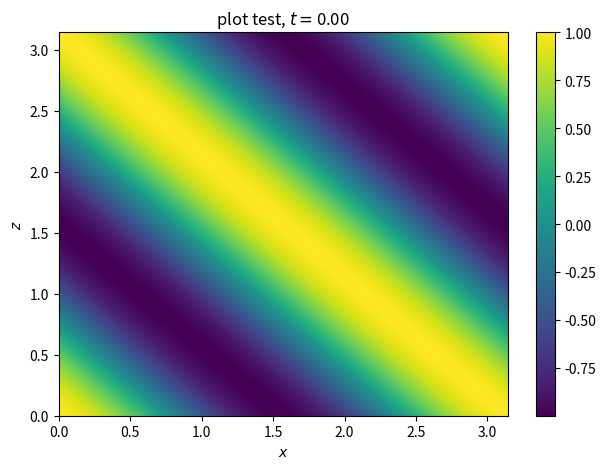

The script that saved this image: (Note: this script raises an exception after producing the figure.)
"""
A script for visualizing by boundary forcing functions

"""

# !pip3 install --upgrade
# !pip3 install sympy
# !pip3 install matplotlib

# %%
import numpy as np
import math
import matplotlib.pyplot as plt
from matplotlib.animation import FuncAnimation
from sympy import *
import sys

def plot_t_slice(hori, vert, data, fig, ax, h_label, v_label, title):
    im = ax.pcolormesh(hori, vert, data, shading='gouraud')
    ax.set_xlabel(h_label)
    ax.set_ylabel(v_label)
    ax.set_title(title)
    fig.colorbar(im, ax=ax)
    return im

# Saves figure as a frame
def save_fig_as_frame(fig, index, output, dpi):
    savename = 'write_{:06}.png'.format(index)
    savepath = output + '/' + savename
    fig.savefig(str(savepath), dpi=dpi)
    fig.clear()

###############################################################################
# %%

output_path = '2D_CD_frames'
dpi = 100
name = 'plot test'

# Parameters
omega = 2.0
kx    = 2.0
kz   = 2.0
A = 1.0
B = A * 1
C = A * 1
D = A * 1

# number of oscillation periods
n_o = 1
t0 = 0.0
tf = (2*np.pi) / omega * n_o
nt = 128
dt = (tf-t0)/nt

x0 = 0.0
xf = 1.0
xf = (2*np.pi) / kx
nx = 256
dx = (xf-x0)/nx

z0 = 0.0
zf = 1.0
zf = (2*np.pi) / kz
nz = 512
dz = (zf-z0)/nz

t = np.linspace(t0, tf, nt)
x = np.linspace(x0, xf, nx)
z = np.linspace(z0, zf, nz)
# using indexing='ij' insures the input order is the output order for dimensions
tm, xm, zm = np.meshgrid(t, x, z, indexing='ij')
# Total field
y = A*np.exp(1j*(omega*tm - kx*xm - kz*zm))

# Iterate across time, plotting and saving a frame for each timestep
for i in range(len(t)):
    fig, ax = plt.subplots(nrows=1, ncols=1)
    # Set aspect ratio for figure
    # size_factor = 4.0
    # w, h = cols*size_factor, (rows+0.4)*size_factor
    # plt.gcf().set_size_inches(w, h)
    # Add title for overall figure
    title_str = '{:}, $t=${:2.2f}'
    ax.set_title(title_str.format(name, t[i]))
    # Plot
    plot_t_slice(xm[i], zm[i], y[i].real, fig, ax, r'$x$', r'$z$', title_str.format(name, t[i]))
    fig.tight_layout() # this (mostly) prevents axis labels from overlapping
    # Save figure as image in designated output directory
    save_fig_as_frame(fig, i, output_path, dpi)
    plt.close(fig)

# then run
# python3 create_gif.py 2D_CD_test 2D_CD_test.gif 2D_CD_frames

###############################################################################
sys.exit("stopping script")
fig, ax = plt.subplots()
cmesh = plot_t_slice(xm[0], zm[0], y[0].real, fig, ax, r'$x$', r'$z$', r'title')

def animate(i):
    #line0.set_ydata(win[i, :])
    cmesh.set_array(y[i].real.ravel())

anim = FuncAnimation(
    fig, animate, interval=tf, frames=len(t)-1)

name = '2D_CD_test'
#filename = '_boundary_forcing/' + name + '.mp4'
#anim.save(filename)
filename = name + '.gif'
anim.save(filename, dpi=600, writer='imagemagik')

#plt.draw()
#plt.show()

# %%
